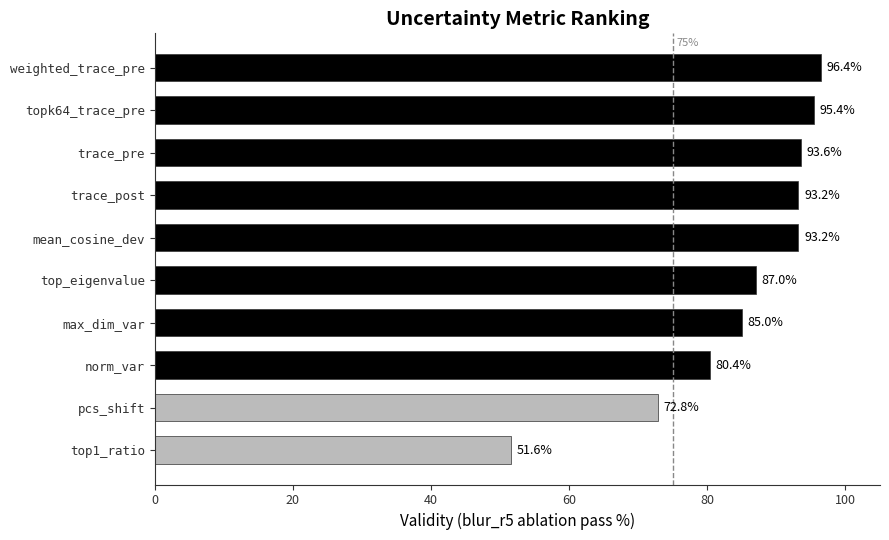

Python code for this plot: (Note: this script raises an exception after producing the figure.)
"""Metric Ranking: horizontal bar chart of 10 metrics by blur_r5 validity.
Shows weighted_trace_pre as the clear winner.
"""
import matplotlib
matplotlib.use('Agg')
import matplotlib.pyplot as plt

# Data from STATE_OF_EXPLORATION Sec 2
metrics = [
    ('weighted_trace_pre', 96.4),
    ('topk64_trace_pre', 95.4),
    ('trace_pre', 93.6),
    ('trace_post', 93.2),
    ('mean_cosine_dev', 93.2),
    ('top_eigenvalue', 87.0),
    ('max_dim_var', 85.0),
    ('norm_var', 80.4),
    ('pcs_shift', 72.8),
    ('top1_ratio', 51.6),
]

names = [m[0] for m in reversed(metrics)]
vals = [m[1] for m in reversed(metrics)]

fig, ax = plt.subplots(figsize=(9, 5.5))
fig.patch.set_facecolor('white')
ax.set_facecolor('white')

colors = ['black' if v >= 75 else '#BBBBBB' for v in vals]
bars = ax.barh(range(len(names)), vals, color=colors, edgecolor='#333333', linewidth=0.5, height=0.65)

# Validity threshold
ax.axvline(x=75, color='#888888', linestyle='--', linewidth=1)
ax.text(75.5, len(names) - 0.5, '75%', fontsize=8, color='#888888')

# Value labels
for i, (bar, v) in enumerate(zip(bars, vals)):
    ax.text(bar.get_width() + 0.8, bar.get_y() + bar.get_height()/2,
            f'{v}%', va='center', fontsize=9)

ax.set_yticks(range(len(names)))
ax.set_yticklabels(names, fontsize=9, fontfamily='monospace')
ax.set_xlabel('Validity (blur_r5 ablation pass %)', fontsize=11)
ax.set_title('Uncertainty Metric Ranking', fontsize=14, fontweight='bold')
ax.set_xlim(0, 105)

ax.spines['top'].set_visible(False)
ax.spines['right'].set_visible(False)
ax.spines['left'].set_color('#333333')
ax.spines['bottom'].set_color('#333333')
ax.tick_params(colors='#333333', labelsize=9)

plt.tight_layout()
plt.savefig('/sessions/confident-hopeful-noether/charts/chart_metric_ranking.png', dpi=200, bbox_inches='tight',
            facecolor='white', edgecolor='none')
plt.close()
print("Saved chart_metric_ranking.png")
